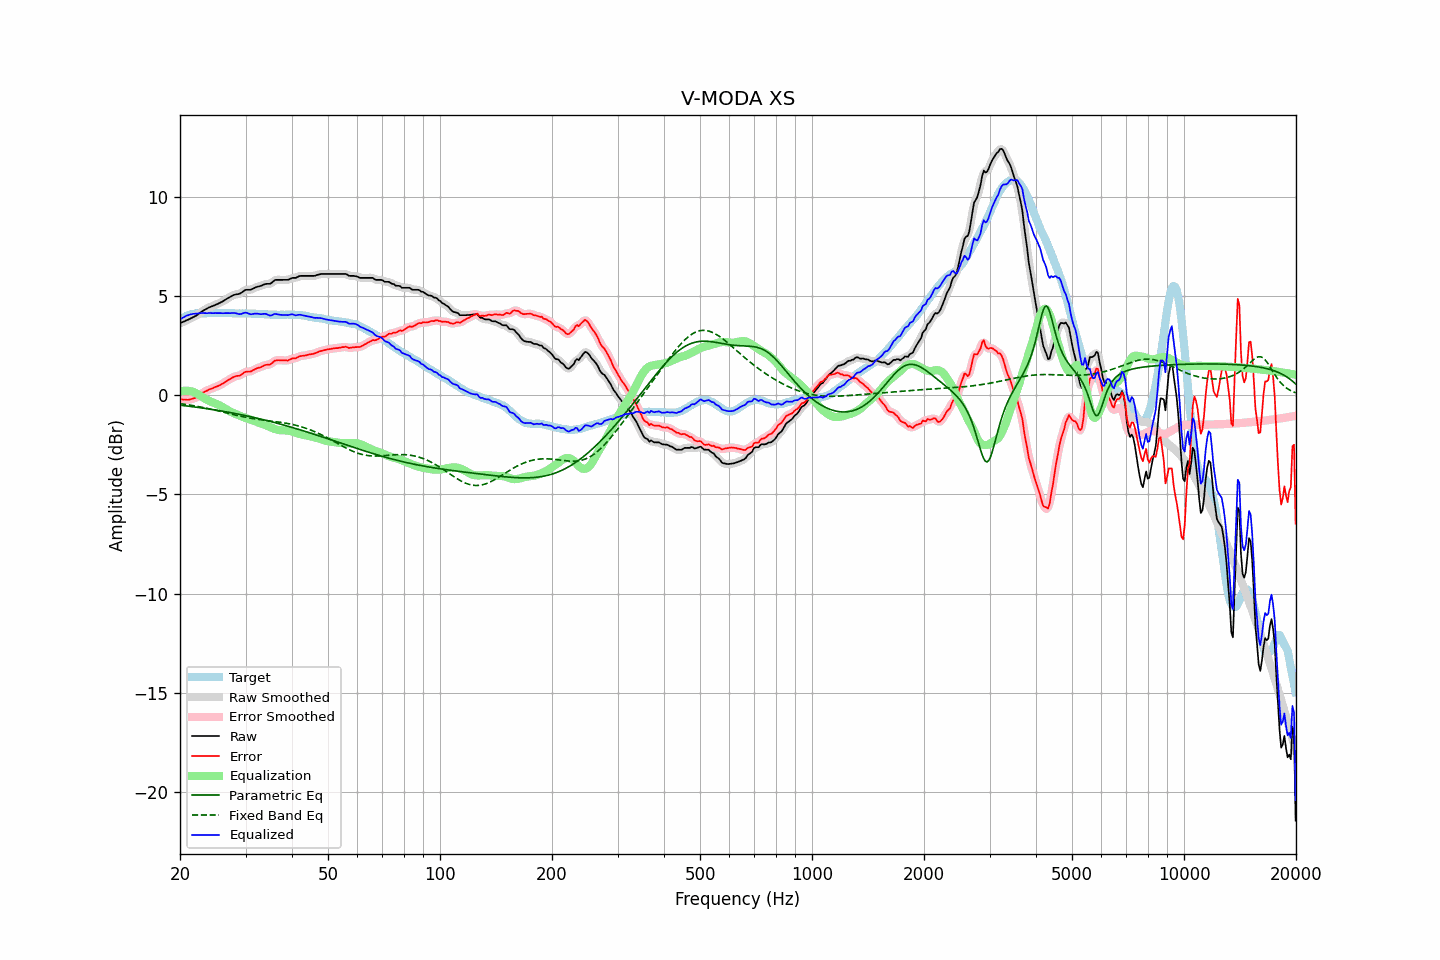

The data file committed next to this chart (first rows):
frequency, raw, error, smoothed, error_smoothed, equalization, parametric_eq, fixed_band_eq, equalized_raw, equalized_smoothed, target
20.00, 3.63, -0.19, 3.63, -0.19, 0.18, -0.50, -0.42, 3.81, 3.81, 3.82
20.20, 3.67, -0.20, 3.67, -0.20, 0.20, -0.51, -0.43, 3.87, 3.87, 3.87
20.40, 3.70, -0.22, 3.70, -0.21, 0.22, -0.52, -0.44, 3.92, 3.92, 3.92
20.61, 3.74, -0.21, 3.74, -0.22, 0.23, -0.53, -0.45, 3.97, 3.97, 3.95
20.81, 3.78, -0.22, 3.78, -0.23, 0.23, -0.54, -0.47, 4.01, 4.00, 4.00
21.02, 3.81, -0.23, 3.81, -0.22, 0.22, -0.55, -0.48, 4.03, 4.04, 4.04
21.23, 3.85, -0.21, 3.85, -0.21, 0.21, -0.56, -0.49, 4.06, 4.06, 4.06
21.44, 3.89, -0.19, 3.89, -0.19, 0.20, -0.57, -0.51, 4.09, 4.09, 4.08
21.66, 3.93, -0.17, 3.93, -0.17, 0.17, -0.58, -0.52, 4.10, 4.10, 4.10
21.87, 3.97, -0.14, 3.97, -0.15, 0.14, -0.59, -0.53, 4.11, 4.11, 4.11
22.09, 4.01, -0.12, 4.02, -0.11, 0.10, -0.60, -0.55, 4.11, 4.12, 4.13
22.31, 4.07, -0.07, 4.07, -0.07, 0.06, -0.61, -0.56, 4.13, 4.13, 4.14
22.54, 4.13, -0.01, 4.13, -0.01, 0.01, -0.62, -0.58, 4.14, 4.14, 4.14
22.76, 4.19, 0.05, 4.19, 0.05, -0.05, -0.63, -0.60, 4.15, 4.14, 4.14
22.99, 4.25, 0.12, 4.24, 0.11, -0.10, -0.64, -0.61, 4.15, 4.15, 4.13
23.22, 4.29, 0.16, 4.29, 0.16, -0.15, -0.66, -0.63, 4.14, 4.15, 4.13
23.45, 4.34, 0.21, 4.34, 0.21, -0.20, -0.67, -0.64, 4.14, 4.14, 4.13
23.69, 4.38, 0.24, 4.38, 0.25, -0.24, -0.68, -0.66, 4.14, 4.14, 4.14
23.92, 4.43, 0.29, 4.42, 0.28, -0.28, -0.69, -0.68, 4.15, 4.14, 4.14
24.16, 4.46, 0.32, 4.46, 0.31, -0.32, -0.70, -0.70, 4.14, 4.14, 4.14
24.40, 4.49, 0.34, 4.49, 0.35, -0.35, -0.72, -0.72, 4.14, 4.14, 4.15
24.65, 4.52, 0.38, 4.52, 0.38, -0.38, -0.73, -0.73, 4.14, 4.14, 4.14
24.89, 4.56, 0.42, 4.56, 0.41, -0.41, -0.74, -0.75, 4.15, 4.14, 4.14
25.14, 4.59, 0.45, 4.59, 0.45, -0.45, -0.76, -0.77, 4.14, 4.14, 4.14
25.39, 4.63, 0.48, 4.63, 0.48, -0.49, -0.77, -0.79, 4.14, 4.14, 4.15
25.65, 4.67, 0.52, 4.67, 0.52, -0.53, -0.78, -0.81, 4.14, 4.14, 4.15
25.91, 4.71, 0.57, 4.71, 0.56, -0.57, -0.80, -0.83, 4.14, 4.14, 4.14
26.16, 4.75, 0.61, 4.76, 0.61, -0.62, -0.81, -0.85, 4.13, 4.14, 4.14
26.43, 4.81, 0.67, 4.81, 0.67, -0.67, -0.83, -0.87, 4.14, 4.14, 4.14
26.69, 4.86, 0.72, 4.86, 0.72, -0.72, -0.84, -0.89, 4.14, 4.14, 4.14
26.96, 4.91, 0.77, 4.91, 0.76, -0.77, -0.85, -0.91, 4.14, 4.14, 4.14
27.23, 4.95, 0.81, 4.95, 0.81, -0.81, -0.87, -0.93, 4.14, 4.14, 4.14
27.50, 5.00, 0.86, 5.00, 0.86, -0.85, -0.88, -0.95, 4.15, 4.15, 4.14
27.77, 5.04, 0.91, 5.04, 0.90, -0.89, -0.90, -0.97, 4.15, 4.15, 4.13
28.05, 5.07, 0.94, 5.07, 0.94, -0.92, -0.92, -0.99, 4.15, 4.15, 4.13
28.33, 5.09, 0.97, 5.09, 0.96, -0.96, -0.93, -1.01, 4.13, 4.13, 4.12
28.62, 5.10, 0.98, 5.10, 0.98, -0.99, -0.95, -1.03, 4.11, 4.11, 4.12
28.90, 5.12, 0.99, 5.13, 1.00, -1.03, -0.96, -1.05, 4.09, 4.10, 4.13
29.19, 5.16, 1.04, 5.17, 1.04, -1.06, -0.98, -1.06, 4.10, 4.10, 4.12
29.48, 5.22, 1.09, 5.22, 1.09, -1.09, -1.00, -1.08, 4.13, 4.13, 4.13
29.78, 5.28, 1.16, 5.27, 1.15, -1.12, -1.01, -1.10, 4.16, 4.15, 4.12
30.08, 5.32, 1.19, 5.31, 1.18, -1.15, -1.03, -1.11, 4.17, 4.16, 4.13
30.38, 5.32, 1.20, 5.32, 1.19, -1.18, -1.05, -1.13, 4.14, 4.14, 4.12
30.68, 5.32, 1.20, 5.32, 1.20, -1.21, -1.07, -1.14, 4.11, 4.11, 4.12
30.99, 5.32, 1.20, 5.33, 1.21, -1.24, -1.08, -1.16, 4.08, 4.09, 4.12
31.30, 5.36, 1.25, 5.36, 1.24, -1.26, -1.10, -1.17, 4.10, 4.09, 4.11
31.61, 5.40, 1.29, 5.40, 1.29, -1.29, -1.12, -1.19, 4.11, 4.11, 4.11
31.93, 5.44, 1.33, 5.44, 1.33, -1.32, -1.14, -1.20, 4.12, 4.12, 4.11
32.24, 5.47, 1.37, 5.47, 1.36, -1.35, -1.16, -1.21, 4.12, 4.11, 4.10
32.57, 5.49, 1.39, 5.49, 1.39, -1.39, -1.18, -1.22, 4.10, 4.10, 4.10
32.89, 5.51, 1.41, 5.51, 1.42, -1.42, -1.20, -1.23, 4.09, 4.09, 4.10
33.22, 5.54, 1.45, 5.54, 1.45, -1.45, -1.22, -1.24, 4.09, 4.10, 4.09
33.55, 5.58, 1.49, 5.58, 1.49, -1.47, -1.24, -1.25, 4.11, 4.10, 4.09
33.89, 5.61, 1.53, 5.60, 1.52, -1.50, -1.26, -1.26, 4.11, 4.10, 4.08
34.23, 5.62, 1.54, 5.61, 1.53, -1.53, -1.28, -1.27, 4.09, 4.08, 4.08
34.57, 5.62, 1.55, 5.62, 1.54, -1.57, -1.30, -1.28, 4.05, 4.05, 4.07
34.92, 5.62, 1.55, 5.63, 1.56, -1.60, -1.32, -1.29, 4.02, 4.03, 4.07
35.27, 5.67, 1.61, 5.68, 1.61, -1.64, -1.34, -1.30, 4.03, 4.04, 4.06
35.62, 5.74, 1.68, 5.74, 1.67, -1.67, -1.36, -1.31, 4.07, 4.07, 4.06
35.97, 5.81, 1.75, 5.79, 1.73, -1.70, -1.38, -1.32, 4.11, 4.09, 4.06
... 635 more rows
